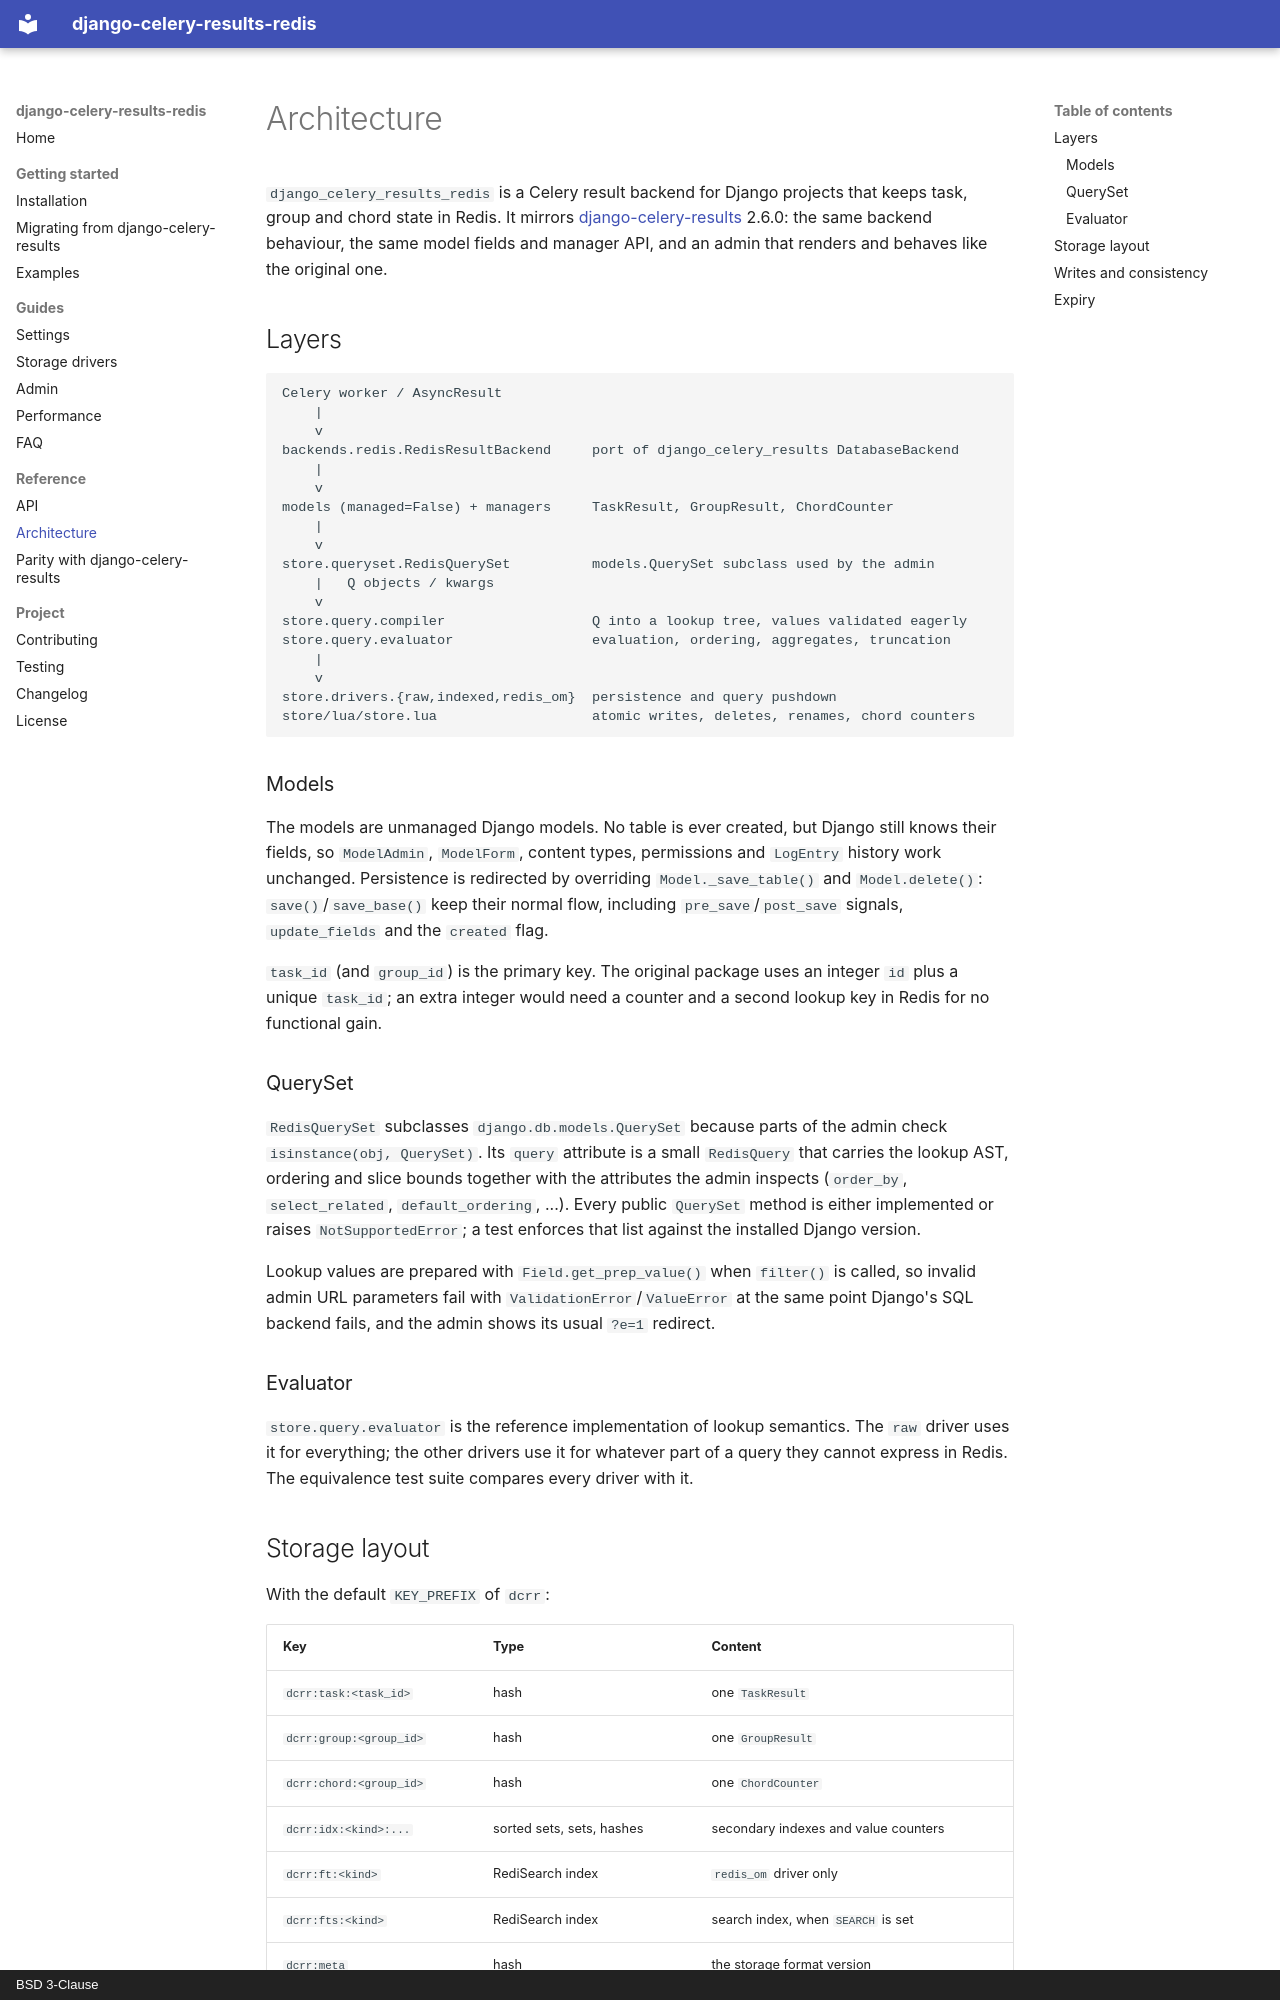

repository: ctolon/django-celery-results-redis · page: architecture/index.html · generator: mkdocs · copyright: BSD 3-Clause

# Architecture

`django_celery_results_redis` is a Celery result backend for Django projects that
keeps task, group and chord state in Redis. It mirrors
[django-celery-results](https://github.com/celery/django-celery-results) 2.6.0:
the same backend behaviour, the same model fields and manager API, and an admin
that renders and behaves like the original one.

## Layers

```
Celery worker / AsyncResult
    |
    v
backends.redis.RedisResultBackend     port of django_celery_results DatabaseBackend
    |
    v
models (managed=False) + managers     TaskResult, GroupResult, ChordCounter
    |
    v
store.queryset.RedisQuerySet          models.QuerySet subclass used by the admin
    |   Q objects / kwargs
    v
store.query.compiler                  Q into a lookup tree, values validated eagerly
store.query.evaluator                 evaluation, ordering, aggregates, truncation
    |
    v
store.drivers.{raw,indexed,redis_om}  persistence and query pushdown
store/lua/store.lua                   atomic writes, deletes, renames, chord counters
```

### Models

The models are unmanaged Django models. No table is ever created, but Django
still knows their fields, so `ModelAdmin`, `ModelForm`, content types,
permissions and `LogEntry` history work unchanged. Persistence is redirected by
overriding `Model._save_table()` and `Model.delete()`: `save()`/`save_base()`
keep their normal flow, including `pre_save`/`post_save` signals, `update_fields`
and the `created` flag.

`task_id` (and `group_id`) is the primary key. The original package uses an
integer `id` plus a unique `task_id`; an extra integer would need a counter and a
second lookup key in Redis for no functional gain.

### QuerySet

`RedisQuerySet` subclasses `django.db.models.QuerySet` because parts of the admin
check `isinstance(obj, QuerySet)`. Its `query` attribute is a small
`RedisQuery` that carries the lookup AST, ordering and slice bounds together with
the attributes the admin inspects (`order_by`, `select_related`,
`default_ordering`, ...). Every public `QuerySet` method is either implemented or
raises `NotSupportedError`; a test enforces that list against the installed
Django version.

Lookup values are prepared with `Field.get_prep_value()` when `filter()` is
called, so invalid admin URL parameters fail with `ValidationError`/`ValueError`
at the same point Django's SQL backend fails, and the admin shows its usual
`?e=1` redirect.

### Evaluator

`store.query.evaluator` is the reference implementation of lookup semantics. The
`raw` driver uses it for everything; the other drivers use it for whatever part
of a query they cannot express in Redis. The equivalence test suite compares
every driver with it.
